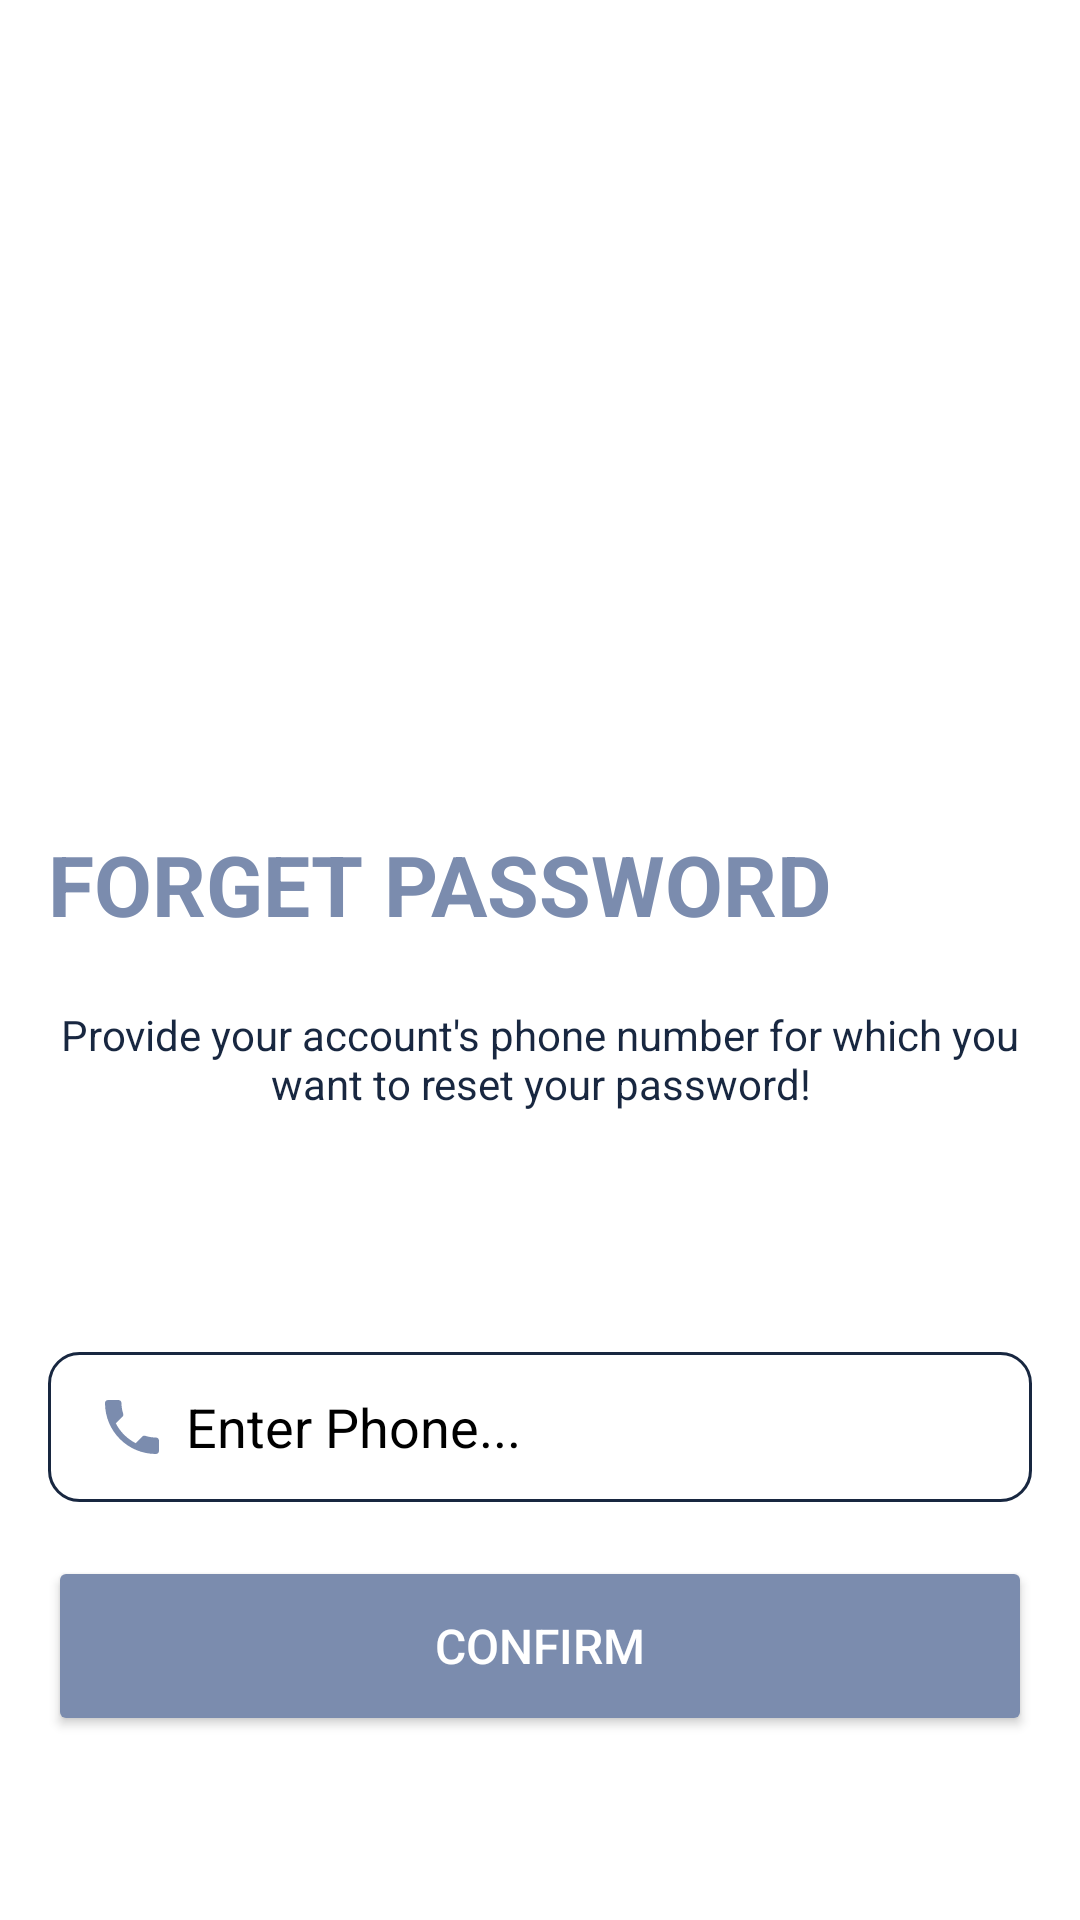

Here is an Android app screen rendered from its layout file. Give the layout XML and the strings, colors and styles it references.
<!-- AndroidManifest.xml: application theme Theme.BOOK_SHELF -->
<!-- res/layout/request_phone_for_forget_password.xml -->
<?xml version="1.0" encoding="utf-8"?>
<ScrollView xmlns:android="http://schemas.android.com/apk/res/android"
    xmlns:app="http://schemas.android.com/apk/res-auto"
    xmlns:tools="http://schemas.android.com/tools"
    android:layout_width="match_parent"
    android:layout_height="match_parent"
    android:orientation="vertical"
    tools:context=".RequestPhoneForForgetPassword">

    <LinearLayout
        android:layout_width="match_parent"
        android:layout_height="match_parent"
        android:orientation="vertical"
        android:padding="16dp">

        <ImageView
            android:id="@+id/imgRequestPhone"
            android:layout_width="match_parent"
            android:src="@drawable/i12"
            android:layout_height="260dp" />

        <TextView
            android:layout_width="wrap_content"
            android:layout_height="wrap_content"
            android:text="Forget Password"
            android:textSize="28dp"
            android:textColor="@color/primary"
            android:textStyle="bold"
            android:textAllCaps="true"
            />

        <TextView
            android:layout_width="wrap_content"
            android:layout_height="wrap_content"
            android:text="@string/requstphone"
            android:textSize="14dp"
            android:layout_marginTop="22dp"
            android:textAlignment="center"
            android:textColor="@color/secondary"
            android:textStyle="normal"
            android:layout_gravity="center"
            android:textAllCaps="false"
            android:layout_marginBottom="40dp"
            />

        <EditText
            android:id="@+id/edtPhone"
            android:layout_width="match_parent"
            android:background="@drawable/custom_textfield"
            android:layout_height="50dp"
            android:layout_marginTop="40dp"
            android:textColorHint="@color/black"
            android:textColor="@color/black"
            android:hint="Enter Phone..."
            android:drawablePadding="6dp"
            android:drawableStart="@drawable/phone"
            android:inputType="phone"
            android:singleLine="true"
            android:paddingLeft="16dp" />

        <Button
            android:id="@+id/btnConfirm"
            android:layout_width="match_parent"
            android:layout_height="60dp"
            android:text="Confirm"
            android:backgroundTint="@color/primary"
            android:textColor="@color/white"
            android:layout_marginTop="18dp"
            android:textSize="16dp"
            />


    </LinearLayout>

</ScrollView>
<!-- resources referenced by this layout -->
<resources>
  <color name="black">#FF000000</color>
  <color name="primary">#7B8CAE</color>
  <color name="secondary">#182740</color>
  <color name="white">#FFFFFFFF</color>
  <!-- drawable custom_textfield (drawable) -->
  <?xml version="1.0" encoding="utf-8"?>
  <shape xmlns:android="http://schemas.android.com/apk/res/android">
  
      <stroke
          android:width="1dp"
          android:color="@color/secondary"></stroke>
  
      <corners
          android:radius="10dp"></corners>
  
  </shape>
  <!-- drawable phone (drawable) -->
  <vector android:height="24dp" android:tint="#7B8CAE"
      android:viewportHeight="24" android:viewportWidth="24"
      android:width="24dp" xmlns:android="http://schemas.android.com/apk/res/android">
      <path android:fillColor="@android:color/white" android:pathData="M6.62,10.79c1.44,2.83 3.76,5.14 6.59,6.59l2.2,-2.2c0.27,-0.27 0.67,-0.36 1.02,-0.24 1.12,0.37 2.33,0.57 3.57,0.57 0.55,0 1,0.45 1,1V20c0,0.55 -0.45,1 -1,1 -9.39,0 -17,-7.61 -17,-17 0,-0.55 0.45,-1 1,-1h3.5c0.55,0 1,0.45 1,1 0,1.25 0.2,2.45 0.57,3.57 0.11,0.35 0.03,0.74 -0.25,1.02l-2.2,2.2z"/>
  </vector>
  <string name="requstphone">Provide your account\'s phone number for which you want to reset your password!</string>
  <style name="Theme.BOOK_SHELF" parent="Base.Theme.BOOK_SHELF" />
  <style name="Base.Theme.BOOK_SHELF" parent="Theme.MaterialComponents.DayNight.NoActionBar">
          <item name="colorPrimary">@color/primary</item>
          <item name="colorSecondary">@color/secondary</item>
      </style>
</resources>
